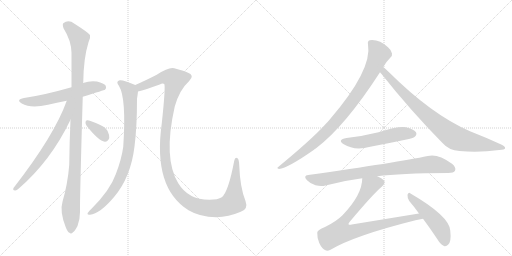
t = 0.00 s
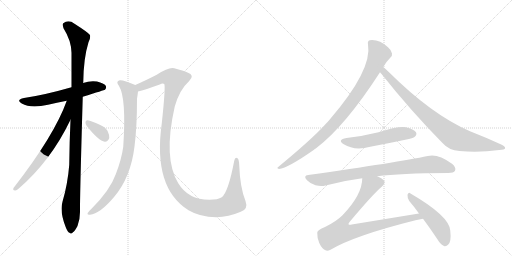
t = 2.12 s
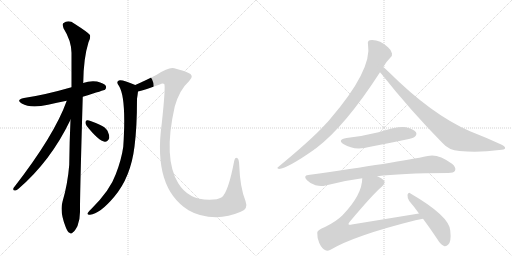
t = 4.25 s
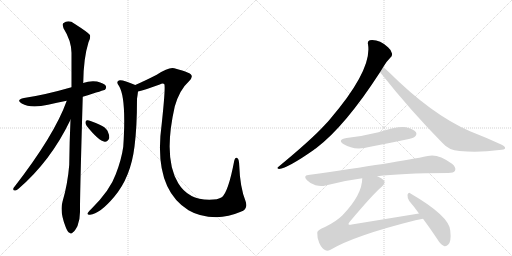
t = 6.37 s
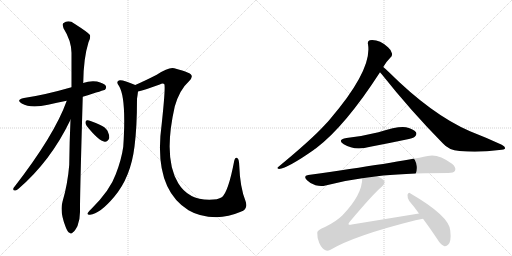
t = 8.49 s
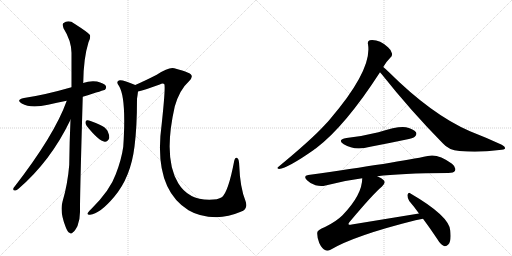
t = 10.61 s

The animated SVG that drew these frames (rendered in a browser with its animation timeline set to each time). Animation: 12 CSS @keyframes rules; one cycle of 10.61 s.

<svg version="1.1" viewBox="0 0 2048 1024" xmlns="http://www.w3.org/2000/svg">
  <g stroke="lightgray" stroke-dasharray="1,1" stroke-width="1" transform="scale(4, 4)">
    <line x1="0" y1="0" x2="256" y2="256"></line>
    <line x1="256" y1="0" x2="0" y2="256"></line>
    <line x1="128" y1="0" x2="128" y2="256"></line>
    <line x1="0" y1="128" x2="256" y2="128"></line>
    <line x1="256" y1="0" x2="512" y2="256"></line>
    <line x1="512" y1="0" x2="256" y2="256"></line>
    <line x1="384" y1="0" x2="384" y2="256"></line>
    <line x1="256" y1="128" x2="512" y2="128"></line>
  </g>
<g transform="scale(1, -1) translate(0, -850)">
   <style type="text/css">
    @keyframes keyframes0 {
      from {
       stroke: black;
       stroke-dashoffset: 592;
       stroke-width: 128;
       }
       66% {
       animation-timing-function: step-end;
       stroke: black;
       stroke-dashoffset: 0;
       stroke-width: 128;
       }
       to {
       stroke: black;
       stroke-width: 1024;
       }
       }
       #make-me-a-hanzi-animation-0 {
         animation: keyframes0 0.731771s both;
         animation-delay: 0.000000s;
         animation-timing-function: linear;
       }
    @keyframes keyframes1 {
      from {
       stroke: black;
       stroke-dashoffset: 1095;
       stroke-width: 128;
       }
       78% {
       animation-timing-function: step-end;
       stroke: black;
       stroke-dashoffset: 0;
       stroke-width: 128;
       }
       to {
       stroke: black;
       stroke-width: 1024;
       }
       }
       #make-me-a-hanzi-animation-1 {
         animation: keyframes1 1.141113s both;
         animation-delay: 0.731771s;
         animation-timing-function: linear;
       }
    @keyframes keyframes2 {
      from {
       stroke: black;
       stroke-dashoffset: 673;
       stroke-width: 128;
       }
       69% {
       animation-timing-function: step-end;
       stroke: black;
       stroke-dashoffset: 0;
       stroke-width: 128;
       }
       to {
       stroke: black;
       stroke-width: 1024;
       }
       }
       #make-me-a-hanzi-animation-2 {
         animation: keyframes2 0.797689s both;
         animation-delay: 1.872884s;
         animation-timing-function: linear;
       }
    @keyframes keyframes3 {
      from {
       stroke: black;
       stroke-dashoffset: 345;
       stroke-width: 128;
       }
       53% {
       animation-timing-function: step-end;
       stroke: black;
       stroke-dashoffset: 0;
       stroke-width: 128;
       }
       to {
       stroke: black;
       stroke-width: 1024;
       }
       }
       #make-me-a-hanzi-animation-3 {
         animation: keyframes3 0.530762s both;
         animation-delay: 2.670573s;
         animation-timing-function: linear;
       }
    @keyframes keyframes4 {
      from {
       stroke: black;
       stroke-dashoffset: 848;
       stroke-width: 128;
       }
       73% {
       animation-timing-function: step-end;
       stroke: black;
       stroke-dashoffset: 0;
       stroke-width: 128;
       }
       to {
       stroke: black;
       stroke-width: 1024;
       }
       }
       #make-me-a-hanzi-animation-4 {
         animation: keyframes4 0.940104s both;
         animation-delay: 3.201335s;
         animation-timing-function: linear;
       }
    @keyframes keyframes5 {
      from {
       stroke: black;
       stroke-dashoffset: 1297;
       stroke-width: 128;
       }
       81% {
       animation-timing-function: step-end;
       stroke: black;
       stroke-dashoffset: 0;
       stroke-width: 128;
       }
       to {
       stroke: black;
       stroke-width: 1024;
       }
       }
       #make-me-a-hanzi-animation-5 {
         animation: keyframes5 1.305501s both;
         animation-delay: 4.141439s;
         animation-timing-function: linear;
       }
    @keyframes keyframes6 {
      from {
       stroke: black;
       stroke-dashoffset: 927;
       stroke-width: 128;
       }
       75% {
       animation-timing-function: step-end;
       stroke: black;
       stroke-dashoffset: 0;
       stroke-width: 128;
       }
       to {
       stroke: black;
       stroke-width: 1024;
       }
       }
       #make-me-a-hanzi-animation-6 {
         animation: keyframes6 1.004395s both;
         animation-delay: 5.446940s;
         animation-timing-function: linear;
       }
    @keyframes keyframes7 {
      from {
       stroke: black;
       stroke-dashoffset: 854;
       stroke-width: 128;
       }
       74% {
       animation-timing-function: step-end;
       stroke: black;
       stroke-dashoffset: 0;
       stroke-width: 128;
       }
       to {
       stroke: black;
       stroke-width: 1024;
       }
       }
       #make-me-a-hanzi-animation-7 {
         animation: keyframes7 0.944987s both;
         animation-delay: 6.451335s;
         animation-timing-function: linear;
       }
    @keyframes keyframes8 {
      from {
       stroke: black;
       stroke-dashoffset: 535;
       stroke-width: 128;
       }
       64% {
       animation-timing-function: step-end;
       stroke: black;
       stroke-dashoffset: 0;
       stroke-width: 128;
       }
       to {
       stroke: black;
       stroke-width: 1024;
       }
       }
       #make-me-a-hanzi-animation-8 {
         animation: keyframes8 0.685384s both;
         animation-delay: 7.396322s;
         animation-timing-function: linear;
       }
    @keyframes keyframes9 {
      from {
       stroke: black;
       stroke-dashoffset: 840;
       stroke-width: 128;
       }
       73% {
       animation-timing-function: step-end;
       stroke: black;
       stroke-dashoffset: 0;
       stroke-width: 128;
       }
       to {
       stroke: black;
       stroke-width: 1024;
       }
       }
       #make-me-a-hanzi-animation-9 {
         animation: keyframes9 0.933594s both;
         animation-delay: 8.081706s;
         animation-timing-function: linear;
       }
    @keyframes keyframes10 {
      from {
       stroke: black;
       stroke-dashoffset: 856;
       stroke-width: 128;
       }
       74% {
       animation-timing-function: step-end;
       stroke: black;
       stroke-dashoffset: 0;
       stroke-width: 128;
       }
       to {
       stroke: black;
       stroke-width: 1024;
       }
       }
       #make-me-a-hanzi-animation-10 {
         animation: keyframes10 0.946615s both;
         animation-delay: 9.015299s;
         animation-timing-function: linear;
       }
    @keyframes keyframes11 {
      from {
       stroke: black;
       stroke-dashoffset: 493;
       stroke-width: 128;
       }
       62% {
       animation-timing-function: step-end;
       stroke: black;
       stroke-dashoffset: 0;
       stroke-width: 128;
       }
       to {
       stroke: black;
       stroke-width: 1024;
       }
       }
       #make-me-a-hanzi-animation-11 {
         animation: keyframes11 0.651204s both;
         animation-delay: 9.961914s;
         animation-timing-function: linear;
       }
</style>
<path d="M 331 463 Q 418 490 420 491 Q 427 498 423 507 Q 416 517 388 524 Q 360 528 332 518 L 286 501 Q 178 470 96 458 Q 62 451 87 436 Q 123 415 192 431 Q 226 440 267 447 L 331 463 Z" fill="lightgray"></path> 
<path d="M 282 371 Q 278 286 277 191 Q 271 115 250 43 Q 238 4 263 -59 Q 270 -78 278 -81 Q 284 -88 292 -79 Q 299 -75 310 -54 Q 320 -29 320 2 Q 319 50 331 463 L 332 518 Q 332 519 333 520 Q 334 617 354 681 Q 363 697 360 710 Q 353 720 298 755 Q 274 773 253 757 Q 249 753 254 737 Q 285 688 286 639 Q 286 575 286 501 L 282 371 Z" fill="lightgray"></path> 
<path d="M 267 447 Q 218 309 54 98 Q 50 88 60 88 Q 66 87 74 95 Q 203 206 282 371 C 331 472 277 475 267 447 Z" fill="lightgray"></path> 
<path d="M 347 346 Q 395 286 419 283 Q 431 282 437 298 Q 438 310 430 327 Q 420 343 399 351 Q 365 367 351 369 Q 342 370 342 361 Q 341 354 347 346 Z" fill="lightgray"></path> 
<path d="M 541 510 Q 493 531 479 529 Q 461 525 476 506 Q 506 458 493 263 Q 486 212 463 153 Q 441 90 366 15 Q 353 3 350 -3 Q 349 -10 360 -9 Q 399 -6 457 63 Q 523 141 538 264 Q 548 340 548 455 Q 551 474 552 484 C 555 504 555 504 541 510 Z" fill="lightgray"></path> 
<path d="M 963 3 Q 994 13 982 46 Q 960 101 957 188 Q 956 213 950 217 Q 940 223 937 207 Q 913 81 887 61 Q 872 51 837 51 Q 753 51 713 117 Q 652 217 699 424 Q 718 491 756 525 Q 781 549 750 560 Q 734 567 697 577 Q 676 583 627 551 Q 578 526 541 510 C 514 498 523 476 552 484 Q 580 491 639 512 Q 651 518 657 514 Q 663 505 647 356 Q 611 98 754 9 Q 799 -18 865 -19 Q 914 -18 963 3 Z" fill="lightgray"></path> 
<path d="M 1533 582 Q 1542 600 1561 619 Q 1570 625 1568 636 Q 1567 648 1552 661 Q 1516 694 1479 689 Q 1469 686 1472 673 Q 1490 571 1319 372 Q 1309 360 1298 349 Q 1246 292 1114 183 Q 1104 177 1116 174 Q 1152 178 1256 251 Q 1259 254 1263 256 Q 1380 344 1520 561 L 1533 582 Z" fill="lightgray"></path> 
<path d="M 1520 561 Q 1523 558 1527 553 Q 1642 408 1771 277 Q 1795 249 1838 246 Q 1916 239 1997 250 Q 2019 251 2020 256 Q 2023 263 2007 271 Q 1949 298 1880 325 Q 1727 391 1554 563 Q 1541 576 1533 582 C 1510 602 1501 584 1520 561 Z" fill="lightgray"></path> 
<path d="M 1386 298 Q 1347 291 1375 273 Q 1418 246 1481 263 Q 1550 276 1621 291 Q 1654 298 1659 303 Q 1669 312 1664 321 Q 1655 334 1624 341 Q 1594 347 1514 321 Q 1450 305 1386 298 Z" fill="lightgray"></path> 
<path d="M 1509 145 Q 1599 157 1793 158 Q 1815 158 1820 167 Q 1826 180 1808 195 Q 1751 237 1711 226 Q 1593 201 1233 150 Q 1211 147 1228 129 Q 1243 114 1262 109 Q 1284 103 1302 108 Q 1371 127 1449 137 L 1509 145 Z" fill="lightgray"></path> 
<path d="M 1676 -4 L 1407 -48 Q 1397 -51 1394 -47 Q 1393 -44 1399 -37 Q 1493 75 1528 104 Q 1544 119 1535 129 Q 1528 138 1509 145 C 1482 158 1452 167 1449 137 Q 1449 71 1370 -11 Q 1345 -36 1300 -58 Q 1269 -70 1269 -81 Q 1268 -100 1277 -122 Q 1287 -144 1302 -151 Q 1309 -155 1322 -149 Q 1418 -92 1662 -31 Q 1677 -27 1692 -25 C 1722 -20 1706 1 1676 -4 Z" fill="lightgray"></path> 
<path d="M 1692 -25 Q 1719 -61 1749 -106 Q 1762 -128 1776 -134 Q 1785 -137 1793 -128 Q 1806 -116 1801 -72 Q 1797 -14 1642 76 Q 1635 83 1630 71 Q 1629 58 1637 46 Q 1656 24 1676 -4 L 1692 -25 Z" fill="lightgray"></path> 
      <clipPath id="make-me-a-hanzi-clip-0">
      <path d="M 331 463 Q 418 490 420 491 Q 427 498 423 507 Q 416 517 388 524 Q 360 528 332 518 L 286 501 Q 178 470 96 458 Q 62 451 87 436 Q 123 415 192 431 Q 226 440 267 447 L 331 463 Z" fill="lightgray"></path>
      </clipPath>
      <path clip-path="url(#make-me-a-hanzi-clip-0)" d="M 89 448 L 109 443 L 160 447 L 368 501 L 404 503 L 416 498 " fill="none" id="make-me-a-hanzi-animation-0" stroke-dasharray="464 928" stroke-linecap="round"></path>

      <clipPath id="make-me-a-hanzi-clip-1">
      <path d="M 282 371 Q 278 286 277 191 Q 271 115 250 43 Q 238 4 263 -59 Q 270 -78 278 -81 Q 284 -88 292 -79 Q 299 -75 310 -54 Q 320 -29 320 2 Q 319 50 331 463 L 332 518 Q 332 519 333 520 Q 334 617 354 681 Q 363 697 360 710 Q 353 720 298 755 Q 274 773 253 757 Q 249 753 254 737 Q 285 688 286 639 Q 286 575 286 501 L 282 371 Z" fill="lightgray"></path>
      </clipPath>
      <path clip-path="url(#make-me-a-hanzi-clip-1)" d="M 265 750 L 317 695 L 301 194 L 283 19 L 283 -67 " fill="none" id="make-me-a-hanzi-animation-1" stroke-dasharray="967 1934" stroke-linecap="round"></path>

      <clipPath id="make-me-a-hanzi-clip-2">
      <path d="M 267 447 Q 218 309 54 98 Q 50 88 60 88 Q 66 87 74 95 Q 203 206 282 371 C 331 472 277 475 267 447 Z" fill="lightgray"></path>
      </clipPath>
      <path clip-path="url(#make-me-a-hanzi-clip-2)" d="M 281 445 L 273 439 L 260 373 L 222 303 L 162 212 L 64 97 " fill="none" id="make-me-a-hanzi-animation-2" stroke-dasharray="545 1090" stroke-linecap="round"></path>

      <clipPath id="make-me-a-hanzi-clip-3">
      <path d="M 347 346 Q 395 286 419 283 Q 431 282 437 298 Q 438 310 430 327 Q 420 343 399 351 Q 365 367 351 369 Q 342 370 342 361 Q 341 354 347 346 Z" fill="lightgray"></path>
      </clipPath>
      <path clip-path="url(#make-me-a-hanzi-clip-3)" d="M 353 358 L 402 322 L 419 300 " fill="none" id="make-me-a-hanzi-animation-3" stroke-dasharray="217 434" stroke-linecap="round"></path>

      <clipPath id="make-me-a-hanzi-clip-4">
      <path d="M 541 510 Q 493 531 479 529 Q 461 525 476 506 Q 506 458 493 263 Q 486 212 463 153 Q 441 90 366 15 Q 353 3 350 -3 Q 349 -10 360 -9 Q 399 -6 457 63 Q 523 141 538 264 Q 548 340 548 455 Q 551 474 552 484 C 555 504 555 504 541 510 Z" fill="lightgray"></path>
      </clipPath>
      <path clip-path="url(#make-me-a-hanzi-clip-4)" d="M 480 517 L 497 508 L 520 480 L 521 328 L 506 211 L 481 139 L 447 80 L 400 27 L 357 -2 " fill="none" id="make-me-a-hanzi-animation-4" stroke-dasharray="720 1440" stroke-linecap="round"></path>

      <clipPath id="make-me-a-hanzi-clip-5">
      <path d="M 963 3 Q 994 13 982 46 Q 960 101 957 188 Q 956 213 950 217 Q 940 223 937 207 Q 913 81 887 61 Q 872 51 837 51 Q 753 51 713 117 Q 652 217 699 424 Q 718 491 756 525 Q 781 549 750 560 Q 734 567 697 577 Q 676 583 627 551 Q 578 526 541 510 C 514 498 523 476 552 484 Q 580 491 639 512 Q 651 518 657 514 Q 663 505 647 356 Q 611 98 754 9 Q 799 -18 865 -19 Q 914 -18 963 3 Z" fill="lightgray"></path>
      </clipPath>
      <path clip-path="url(#make-me-a-hanzi-clip-5)" d="M 550 506 L 561 502 L 666 542 L 689 538 L 700 529 L 665 368 L 658 262 L 661 208 L 675 146 L 692 108 L 714 75 L 742 50 L 774 31 L 831 17 L 883 19 L 928 37 L 935 50 L 945 210 " fill="none" id="make-me-a-hanzi-animation-5" stroke-dasharray="1169 2338" stroke-linecap="round"></path>

      <clipPath id="make-me-a-hanzi-clip-6">
      <path d="M 1533 582 Q 1542 600 1561 619 Q 1570 625 1568 636 Q 1567 648 1552 661 Q 1516 694 1479 689 Q 1469 686 1472 673 Q 1490 571 1319 372 Q 1309 360 1298 349 Q 1246 292 1114 183 Q 1104 177 1116 174 Q 1152 178 1256 251 Q 1259 254 1263 256 Q 1380 344 1520 561 L 1533 582 Z" fill="lightgray"></path>
      </clipPath>
      <path clip-path="url(#make-me-a-hanzi-clip-6)" d="M 1482 678 L 1505 656 L 1516 634 L 1479 552 L 1419 457 L 1338 357 L 1273 291 L 1184 220 L 1119 179 " fill="none" id="make-me-a-hanzi-animation-6" stroke-dasharray="799 1598" stroke-linecap="round"></path>

      <clipPath id="make-me-a-hanzi-clip-7">
      <path d="M 1520 561 Q 1523 558 1527 553 Q 1642 408 1771 277 Q 1795 249 1838 246 Q 1916 239 1997 250 Q 2019 251 2020 256 Q 2023 263 2007 271 Q 1949 298 1880 325 Q 1727 391 1554 563 Q 1541 576 1533 582 C 1510 602 1501 584 1520 561 Z" fill="lightgray"></path>
      </clipPath>
      <path clip-path="url(#make-me-a-hanzi-clip-7)" d="M 1534 574 L 1542 555 L 1670 423 L 1809 306 L 1849 289 L 2014 258 " fill="none" id="make-me-a-hanzi-animation-7" stroke-dasharray="726 1452" stroke-linecap="round"></path>

      <clipPath id="make-me-a-hanzi-clip-8">
      <path d="M 1386 298 Q 1347 291 1375 273 Q 1418 246 1481 263 Q 1550 276 1621 291 Q 1654 298 1659 303 Q 1669 312 1664 321 Q 1655 334 1624 341 Q 1594 347 1514 321 Q 1450 305 1386 298 Z" fill="lightgray"></path>
      </clipPath>
      <path clip-path="url(#make-me-a-hanzi-clip-8)" d="M 1378 287 L 1401 280 L 1438 280 L 1599 315 L 1652 315 " fill="none" id="make-me-a-hanzi-animation-8" stroke-dasharray="407 814" stroke-linecap="round"></path>

      <clipPath id="make-me-a-hanzi-clip-9">
      <path d="M 1509 145 Q 1599 157 1793 158 Q 1815 158 1820 167 Q 1826 180 1808 195 Q 1751 237 1711 226 Q 1593 201 1233 150 Q 1211 147 1228 129 Q 1243 114 1262 109 Q 1284 103 1302 108 Q 1371 127 1449 137 L 1509 145 Z" fill="lightgray"></path>
      </clipPath>
      <path clip-path="url(#make-me-a-hanzi-clip-9)" d="M 1231 139 L 1284 131 L 1504 168 L 1729 193 L 1808 174 " fill="none" id="make-me-a-hanzi-animation-9" stroke-dasharray="712 1424" stroke-linecap="round"></path>

      <clipPath id="make-me-a-hanzi-clip-10">
      <path d="M 1676 -4 L 1407 -48 Q 1397 -51 1394 -47 Q 1393 -44 1399 -37 Q 1493 75 1528 104 Q 1544 119 1535 129 Q 1528 138 1509 145 C 1482 158 1452 167 1449 137 Q 1449 71 1370 -11 Q 1345 -36 1300 -58 Q 1269 -70 1269 -81 Q 1268 -100 1277 -122 Q 1287 -144 1302 -151 Q 1309 -155 1322 -149 Q 1418 -92 1662 -31 Q 1677 -27 1692 -25 C 1722 -20 1706 1 1676 -4 Z" fill="lightgray"></path>
      </clipPath>
      <path clip-path="url(#make-me-a-hanzi-clip-10)" d="M 1521 120 L 1480 107 L 1434 34 L 1371 -41 L 1359 -78 L 1417 -75 L 1670 -16 L 1684 -23 " fill="none" id="make-me-a-hanzi-animation-10" stroke-dasharray="728 1456" stroke-linecap="round"></path>

      <clipPath id="make-me-a-hanzi-clip-11">
      <path d="M 1692 -25 Q 1719 -61 1749 -106 Q 1762 -128 1776 -134 Q 1785 -137 1793 -128 Q 1806 -116 1801 -72 Q 1797 -14 1642 76 Q 1635 83 1630 71 Q 1629 58 1637 46 Q 1656 24 1676 -4 L 1692 -25 Z" fill="lightgray"></path>
      </clipPath>
      <path clip-path="url(#make-me-a-hanzi-clip-11)" d="M 1639 65 L 1749 -44 L 1772 -84 L 1780 -119 " fill="none" id="make-me-a-hanzi-animation-11" stroke-dasharray="365 730" stroke-linecap="round"></path>

</g>
</svg>
